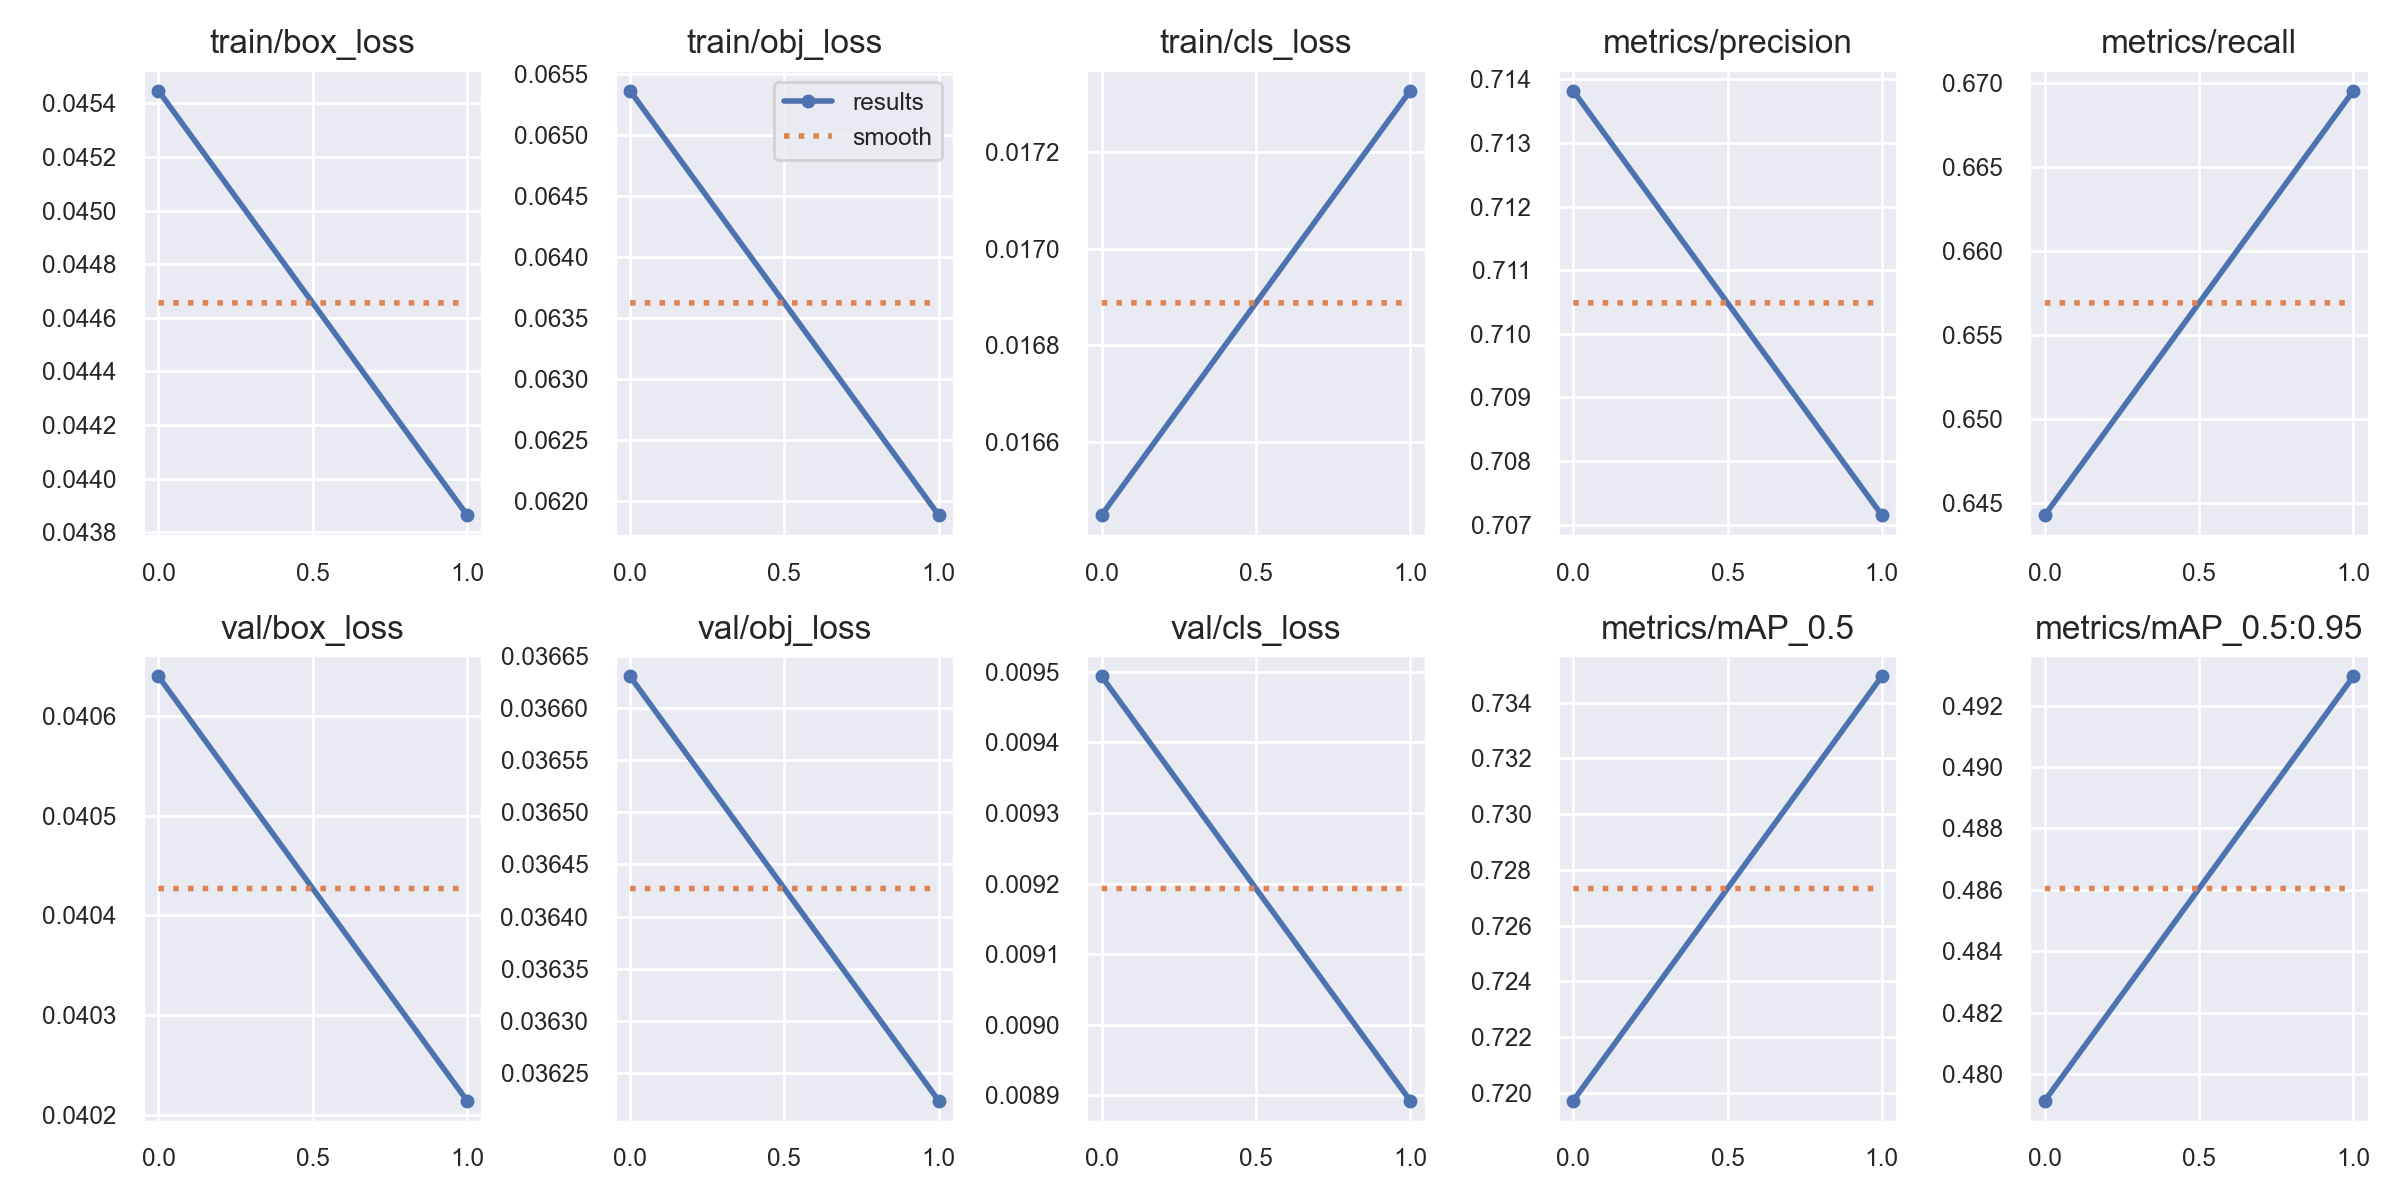

The table this chart was drawn from, first rows:
epoch, train/box_loss, train/obj_loss, train/cls_loss, metrics/precision, metrics/recall, metrics/mAP_0.5, metrics/mAP_0.5:0.95, val/box_loss, val/obj_loss, val/cls_loss, x/lr0, x/lr1, x/lr2
0, 0.04545, 0.06536, 0.01645, 0.7138, 0.6443, 0.7197, 0.4791, 0.04064, 0.03663, 0.009494, 0.0937, 0.0007, 0.0007
1, 0.04386, 0.06189, 0.01733, 0.7071, 0.6695, 0.7349, 0.4929, 0.04021, 0.03622, 0.008892, 0.08576, 0.0007575, 0.0007575
